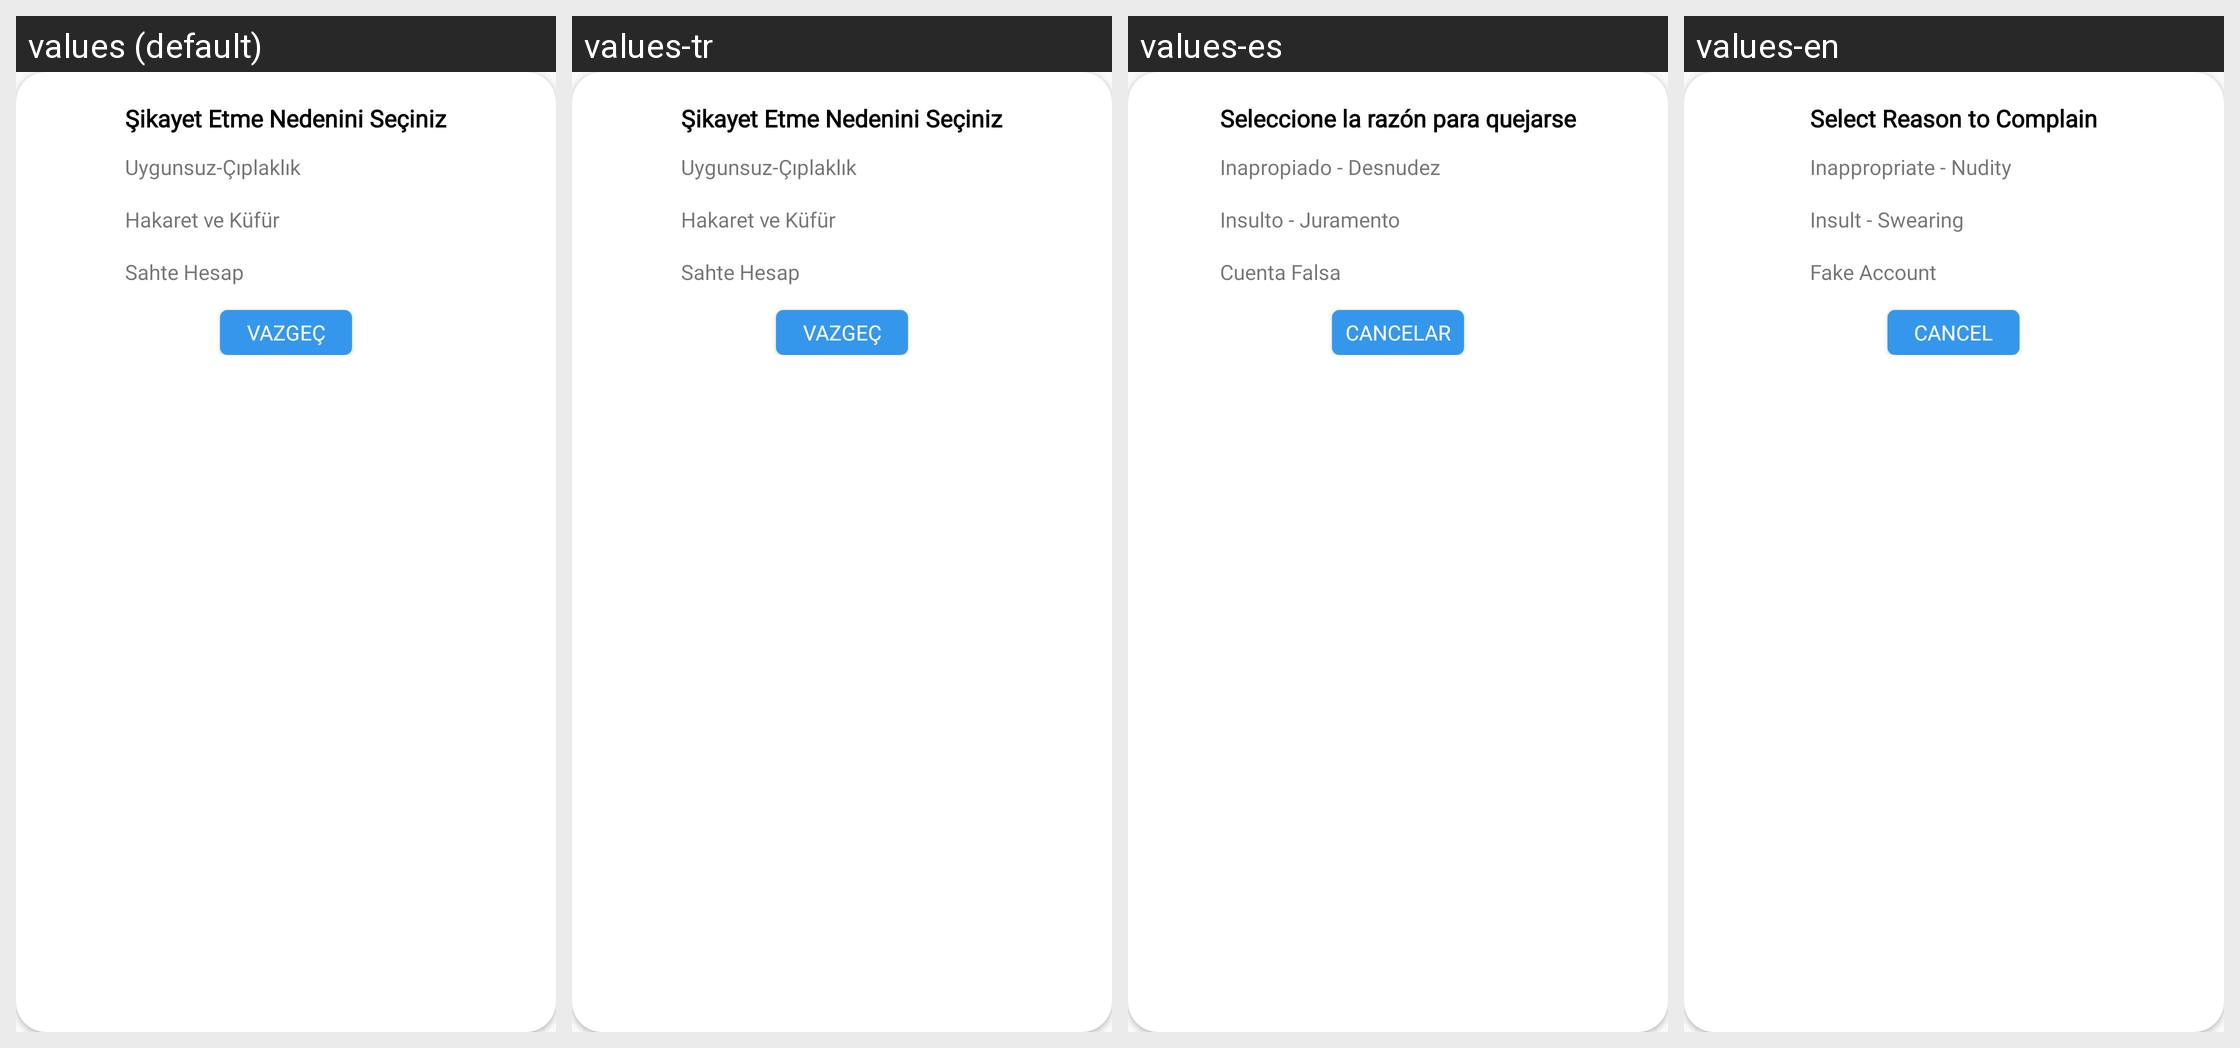

This grid shows one Android layout under several languages. Give, for every string resource on the screen, its name, the default text and each shown locale's text.
Android screen res/layout/report_dialog.xml rendered under 4 locales, left to right: values (default), values-tr, values-es, values-en. Device: Nexus 5 (rendered at 1080×1920; each locale shown at half size, 540×960, under a caption strip naming it); theme AppTheme.
Other locales in the repository, not shown: values-pt-rBR.
Strings drawn on this screen, with the default value and each locale's value (text and hints the layout hard-codes, and strings that could not be matched under every locale, appear in the picture but are not listed):

sikayet_etme_nedenizi_seciniz
  values: Şikayet Etme Nedenini Seçiniz
  values-tr: Şikayet Etme Nedenini Seçiniz
  values-es: Seleccione la razón para quejarse
  values-en: Select Reason to Complain

uygunsuz_ciplaklik
  values: Uygunsuz-Çıplaklık
  values-tr: Uygunsuz-Çıplaklık
  values-es: Inapropiado - Desnudez
  values-en: Inappropriate - Nudity

hakaret_ve_kufur
  values: Hakaret ve Küfür
  values-tr: Hakaret ve Küfür
  values-es: Insulto - Juramento
  values-en: Insult - Swearing

sahte_hesap
  values: Sahte Hesap
  values-tr: Sahte Hesap
  values-es: Cuenta Falsa
  values-en: Fake Account

vazgec
  values: VAZGEÇ
  values-tr: VAZGEÇ
  values-es: CANCELAR
  values-en: CANCEL
